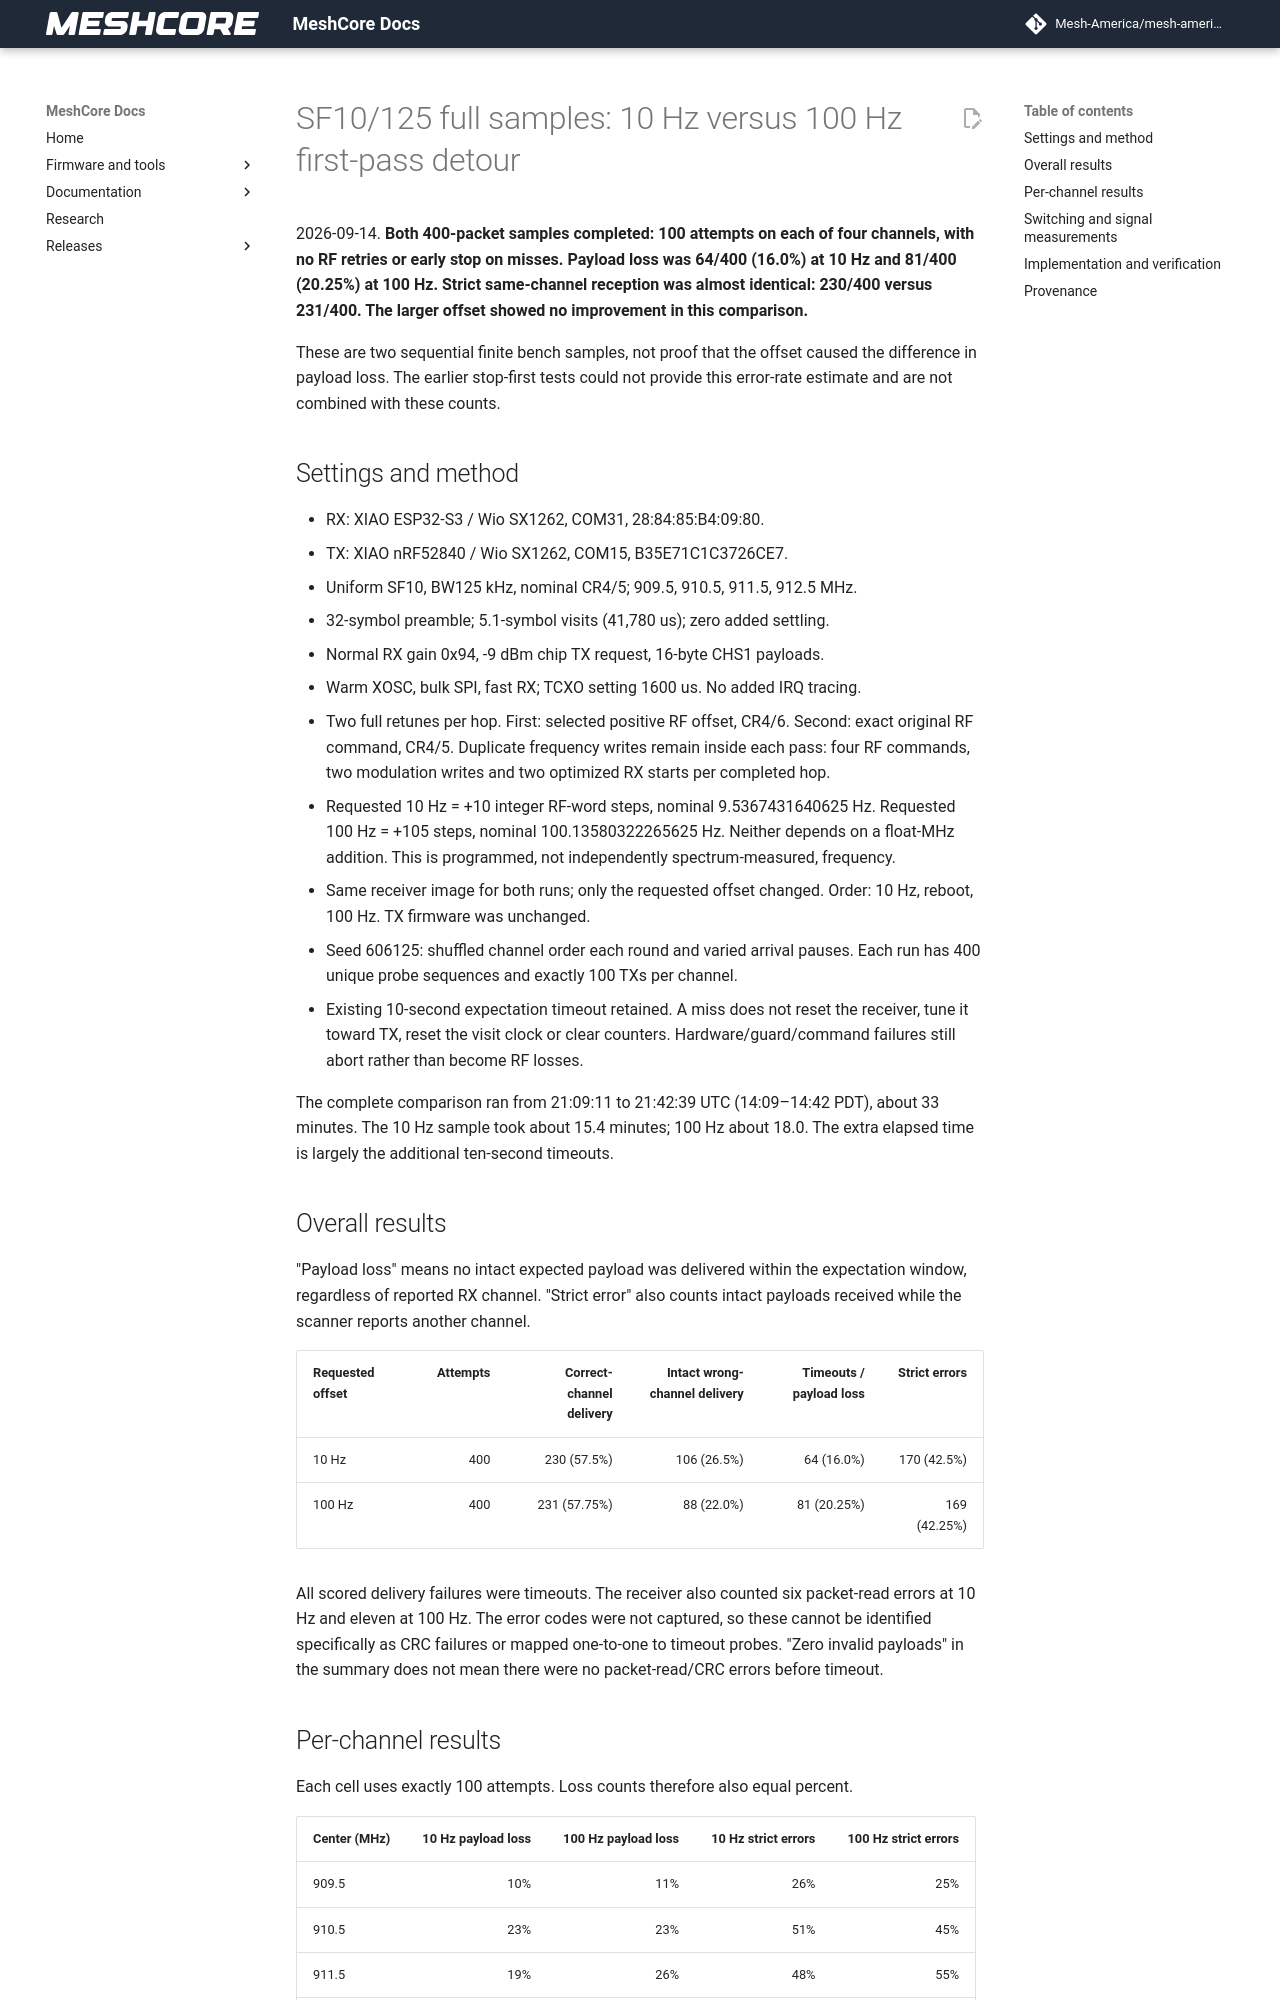

repository: Mesh-America/mesh-america-quake-repeater · page: test-results/sf10_10_vs_100hz_full_sample_validation/index.html · generator: mkdocs

# SF10/125 full samples: 10 Hz versus 100 Hz first-pass detour

2026-09-14. **Both 400-packet samples completed: 100 attempts on each of four
channels, with no RF retries or early stop on misses. Payload loss was
64/400 (16.0%) at 10 Hz and 81/400 (20.25%) at 100 Hz. Strict same-channel
reception was almost identical: 230/400 versus 231/400. The larger offset
showed no improvement in this comparison.**

These are two sequential finite bench samples, not proof that the offset
caused the difference in payload loss. The earlier stop-first tests could
not provide this error-rate estimate and are not combined with these counts.

## Settings and method

- RX: XIAO ESP32-S3 / Wio SX1262, COM31, 28:84:85:B4:09:80.
- TX: XIAO nRF52840 / Wio SX1262, COM15, B35E71C1C3726CE7.
- Uniform SF10, BW125 kHz, nominal CR4/5; 909.5, 910.5, 911.5, 912.5 MHz.
- 32-symbol preamble; 5.1-symbol visits (41,780 us); zero added settling.
- Normal RX gain 0x94, -9 dBm chip TX request, 16-byte CHS1 payloads.
- Warm XOSC, bulk SPI, fast RX; TCXO setting 1600 us. No added IRQ tracing.
- Two full retunes per hop. First: selected positive RF offset, CR4/6.
  Second: exact original RF command, CR4/5. Duplicate frequency writes
  remain inside each pass: four RF commands, two modulation writes and
  two optimized RX starts per completed hop.
- Requested 10 Hz = +10 integer RF-word steps, nominal 9.5367431640625 Hz.
  Requested 100 Hz = +105 steps, nominal 100.13580322265625 Hz. Neither
  depends on a float-MHz addition. This is programmed, not independently
  spectrum-measured, frequency.
- Same receiver image for both runs; only the requested offset changed.
  Order: 10 Hz, reboot, 100 Hz. TX firmware was unchanged.
- Seed 606125: shuffled channel order each round and varied arrival pauses.
  Each run has 400 unique probe sequences and exactly 100 TXs per channel.
- Existing 10-second expectation timeout retained. A miss does not reset
  the receiver, tune it toward TX, reset the visit clock or clear counters.
  Hardware/guard/command failures still abort rather than become RF losses.

The complete comparison ran from 21:09:11 to 21:42:39 UTC (14:09–14:42 PDT),
about 33 minutes. The 10 Hz sample took about 15.4 minutes; 100 Hz about 18.0.
The extra elapsed time is largely the additional ten-second timeouts.

## Overall results

"Payload loss" means no intact expected payload was delivered within the
expectation window, regardless of reported RX channel. "Strict error" also
counts intact payloads received while the scanner reports another channel.

| Requested offset | Attempts | Correct-channel delivery | Intact wrong-channel delivery | Timeouts / payload loss | Strict errors |
| --- | ---: | ---: | ---: | ---: | ---: |
| 10 Hz | 400 | 230 (57.5%) | 106 (26.5%) | 64 (16.0%) | 170 (42.5%) |
| 100 Hz | 400 | 231 (57.75%) | 88 (22.0%) | 81 (20.25%) | 169 (42.25%) |

All scored delivery failures were timeouts. The receiver also counted six
packet-read errors at 10 Hz and eleven at 100 Hz. The error codes were not
captured, so these cannot be identified specifically as CRC failures or
mapped one-to-one to timeout probes. "Zero invalid payloads" in the summary
does not mean there were no packet-read/CRC errors before timeout.
